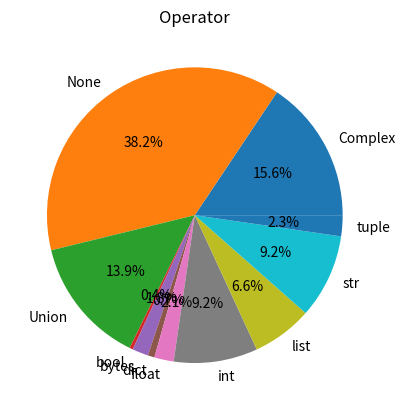

This figure's Python source:
import matplotlib.pyplot as plt

def main() :
    attr = {'__getitem__': {'Complex': 493,
                 'None': 2379,
                 'bool': 949,
                 'float': 65,
                 'int': 112,
                 'list': 173,
                 'set': 5,
                 'str': 474,
                 'tuple': 65},
 '__iter__': {'Complex': 241,
              'None': 1097,
              'Union': 272,
              'bool': 71,
              'float': 18,
              'int': 81},
 '__setitem__': {'Complex': 123,
                 'None': 188,
                 'bool': 48,
                 'bytes': 5,
                 'dict': 13,
                 'float': 20,
                 'int': 18,
                 'set': 7,
                 'str': 79,
                 'tuple': 43}}

    operator = {'Complex': 559,
 'None': 1366,
 'Union': 498,
 'bool': 13,
 'bytes': 63,
 'dict': 26,
 'float': 76,
 'int': 328,
 'list': 236,
 'str': 330,
 'tuple': 82}

    # draw pie chart of operator
    plt.pie(
        operator.values(),
        labels=operator.keys(),
        autopct="%.1f%%"
    )

    plt.title("Operator")
    plt.show()

if __name__ == "__main__":
    main()